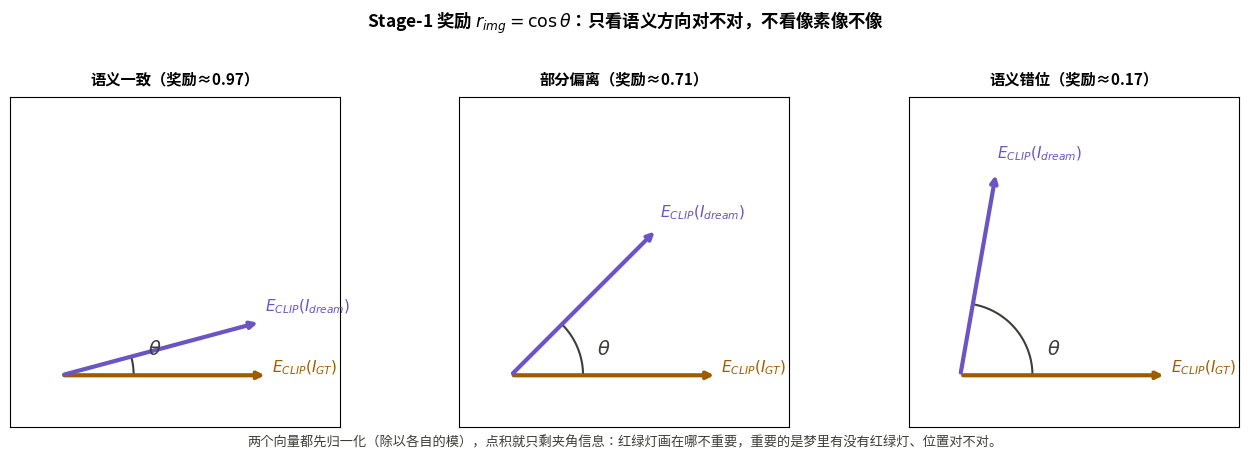

This chart was generated by the following Python code: (Note: this script raises an exception after producing the figure.)
"""MindDriver Stage-1 奖励 r_img 的几何意义：CLIP 嵌入空间中的余弦相似度。"""
import matplotlib
matplotlib.use("Agg")
import numpy as np
import matplotlib.pyplot as plt

plt.rcParams["font.sans-serif"] = ["Noto Sans CJK JP", "DejaVu Sans"]
plt.rcParams["axes.unicode_minus"] = False

fig, axes = plt.subplots(1, 3, figsize=(13.5, 4.2), subplot_kw={"aspect": "equal"})
thetas = [15, 45, 80]
labels = ["语义一致（奖励≈0.97）", "部分偏离（奖励≈0.71）", "语义错位（奖励≈0.17）"]

for ax, th, lab in zip(axes, thetas, labels):
    th = np.deg2rad(th)
    v_gt = np.array([1.0, 0.0])
    v_dr = np.array([np.cos(th), np.sin(th)])
    ax.annotate("", xy=v_gt, xytext=(0, 0),
                arrowprops=dict(arrowstyle="->", color="#9e5c00", lw=3))
    ax.annotate("", xy=v_dr, xytext=(0, 0),
                arrowprops=dict(arrowstyle="->", color="#6a55c2", lw=3))
    arc = np.linspace(0, th, 60)
    ax.plot(0.35*np.cos(arc), 0.35*np.sin(arc), color="#3d3d3a", lw=1.5)
    ax.text(0.42, 0.10, r"$\theta$", fontsize=14, color="#3d3d3a")
    ax.text(1.02, 0.02, r"$E_{CLIP}(I_{GT})$", fontsize=11, color="#9e5c00", weight="bold")
    ax.text(v_dr[0]*1.02, v_dr[1]*1.02 + 0.05, r"$E_{CLIP}(I_{dream})$",
            fontsize=11, color="#6a55c2", weight="bold")
    ax.set_xlim(-0.25, 1.35); ax.set_ylim(-0.25, 1.35)
    ax.set_xticks([]); ax.set_yticks([])
    ax.set_title(lab, fontsize=11, weight="bold", pad=10)

fig.suptitle(r"Stage-1 奖励 $r_{img}=\cos\theta$：只看语义方向对不对，不看像素像不像",
             fontsize=12.5, weight="bold", y=1.03)
fig.text(0.5, -0.01,
         "两个向量都先归一化（除以各自的模），点积就只剩夹角信息："
         "红绿灯画在哪不重要，重要的是梦里有没有红绿灯、位置对不对。",
         ha="center", fontsize=9.5, color="#3d3d3a")
fig.tight_layout()
fig.savefig("/home/hatch/workspace/your_files/paper-xray-100/papers/081-Agent-minddriver/fig-clip-geometry.png",
            dpi=150, bbox_inches="tight")
print("saved fig-clip-geometry.png")
